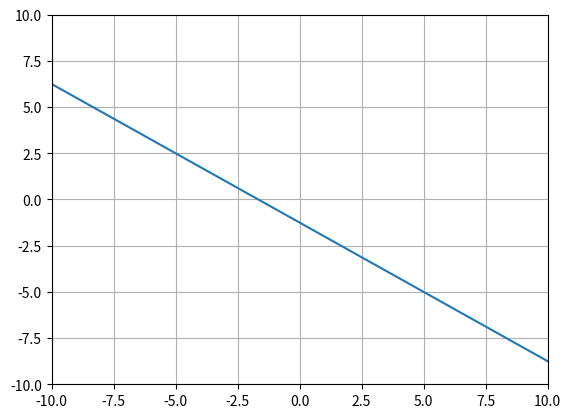

Python code for this plot:
import numpy as np
import matplotlib.pyplot as plt

def calculate_line_points(A, B, C, x1, x2, y1, y2):
    assert A != 0 or B != 0
    if A == 0:
        return [x1, x2], [-C/B, -C/B]
    elif B == 0:
        return [-A/C, -A/C], [y1, y2]
    else:
        return [x1, x2], [-(A*x1+C)/B, -(A*x2+C)/B]

xmin=-10
xmax=10
ymin=-10
ymax=10
plt.axis([xmin, xmax, ymin, ymax])
plt.axis('on')

plt.grid(True)

# draw line Ax+By+C=0
A=3
B=4
C=5
x, y = calculate_line_points(A,B,C, xmin, xmax, ymin, ymax)
plt.plot(x, y)



# draw point (x0, y0)

# calculate foot of a perpendicular (x1, y1)

# draw point (x1, y1)

# draw line segment from (x0, y0) to (x1, y1)

plt.show()
